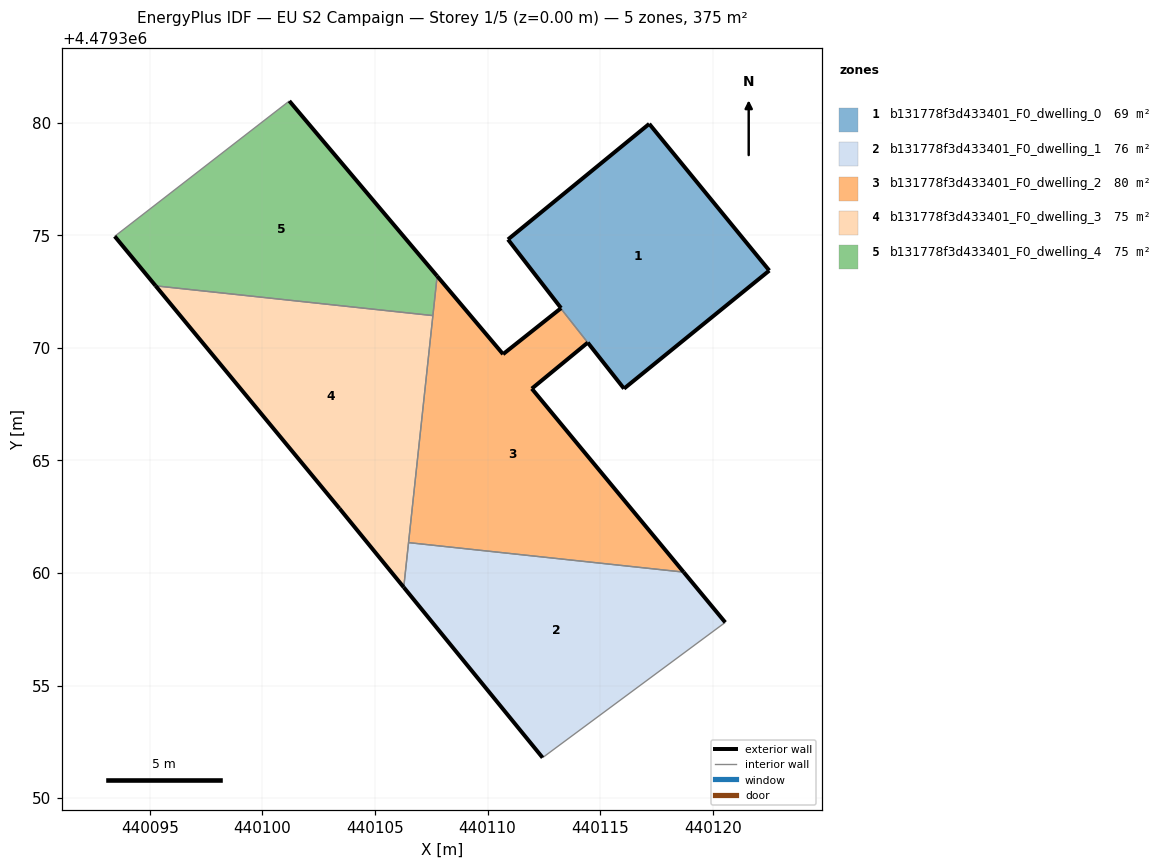
=== STOREY PLAN SPEC (per zone: floor XY polygon, exterior-wall plan segments, windows/doors) ===
zone 1: b131778f3d433401_F0_dwelling_0  (69.1 m²)
  floor: (440122.51, 4479373.43) (440117.18, 4479379.95) (440110.91, 4479374.81) (440113.26, 4479371.77) (440113.29, 4479371.73) (440113.27, 4479371.72) (440116.06, 4479368.19)
  exterior wall: (440113.26, 4479371.77) – (440110.91, 4479374.81)  [3.8 m]
  exterior wall: (440110.91, 4479374.81) – (440117.18, 4479379.95)  [8.1 m]
  exterior wall: (440117.18, 4479379.95) – (440122.51, 4479373.43)  [8.4 m]
  exterior wall: (440122.51, 4479373.43) – (440116.06, 4479368.19)  [8.3 m]
  exterior wall: (440116.06, 4479368.19) – (440114.45, 4479370.23)  [2.6 m]
  interior walls: 3
zone 2: b131778f3d433401_F0_dwelling_1  (76.0 m²)
  floor: (440120.56, 4479357.80) (440118.71, 4479360.04) (440106.49, 4479361.35) (440106.28, 4479359.36) (440112.44, 4479351.80)
  exterior wall: (440112.44, 4479351.80) – (440106.28, 4479359.36)  [9.8 m]
  exterior wall: (440118.71, 4479360.04) – (440120.56, 4479357.80)  [2.9 m]
  interior walls: 3
zone 3: b131778f3d433401_F0_dwelling_2  (79.8 m²)
  floor: (440118.71, 4479360.04) (440111.97, 4479368.19) (440114.45, 4479370.23) (440113.27, 4479371.72) (440113.29, 4479371.73) (440113.27, 4479371.76) (440110.69, 4479369.72) (440107.76, 4479373.18) (440106.49, 4479361.35)
  exterior wall: (440107.76, 4479373.18) – (440110.69, 4479369.72)  [4.5 m]
  exterior wall: (440110.69, 4479369.72) – (440113.27, 4479371.76)  [3.3 m]
  exterior wall: (440114.45, 4479370.23) – (440111.97, 4479368.19)  [3.2 m]
  exterior wall: (440111.97, 4479368.19) – (440118.71, 4479360.04)  [10.6 m]
  interior walls: 6
zone 4: b131778f3d433401_F0_dwelling_3  (75.0 m²)
  floor: (440106.28, 4479359.36) (440107.57, 4479371.43) (440095.26, 4479372.75) (440103.43, 4479362.86)
  exterior wall: (440103.43, 4479362.86) – (440095.26, 4479372.75)  [12.8 m]
  exterior wall: (440106.28, 4479359.36) – (440103.43, 4479362.86)  [4.5 m]
  interior walls: 3
zone 5: b131778f3d433401_F0_dwelling_4  (75.0 m²)
  floor: (440107.57, 4479371.43) (440107.76, 4479373.18) (440101.20, 4479380.96) (440093.44, 4479374.95) (440095.26, 4479372.75)
  exterior wall: (440095.26, 4479372.75) – (440093.44, 4479374.95)  [2.9 m]
  exterior wall: (440101.20, 4479380.96) – (440107.76, 4479373.18)  [10.2 m]
  interior walls: 3

=== DERIVED (storey summary) ===
Building: EU S2 Campaign
Storey: 1 of 5  (floor level z = 0.00 m)
Storey gross floor area: 374.8 m²
Zones on this storey: 5
  - b131778f3d433401_F0_dwelling_0: floor 69.1 m²; exterior wall 31.3 m (93.9 m²); WWR 0.0%
  - b131778f3d433401_F0_dwelling_1: floor 76.0 m²; exterior wall 12.7 m (38.0 m²); WWR 0.0%
  - b131778f3d433401_F0_dwelling_2: floor 79.8 m²; exterior wall 21.6 m (64.9 m²); WWR 0.0%
  - b131778f3d433401_F0_dwelling_3: floor 75.0 m²; exterior wall 17.3 m (52.0 m²); WWR 0.0%
  - b131778f3d433401_F0_dwelling_4: floor 75.0 m²; exterior wall 13.0 m (39.1 m²); WWR 0.0%
Zone adjacency (shared interzone walls):
  - b131778f3d433401_F0_dwelling_0 ↔ b131778f3d433401_F0_dwelling_2
  - b131778f3d433401_F0_dwelling_1 ↔ b131778f3d433401_F0_dwelling_2
  - b131778f3d433401_F0_dwelling_1 ↔ b131778f3d433401_F0_dwelling_3
  - b131778f3d433401_F0_dwelling_2 ↔ b131778f3d433401_F0_dwelling_3
  - b131778f3d433401_F0_dwelling_2 ↔ b131778f3d433401_F0_dwelling_4
  - b131778f3d433401_F0_dwelling_3 ↔ b131778f3d433401_F0_dwelling_4